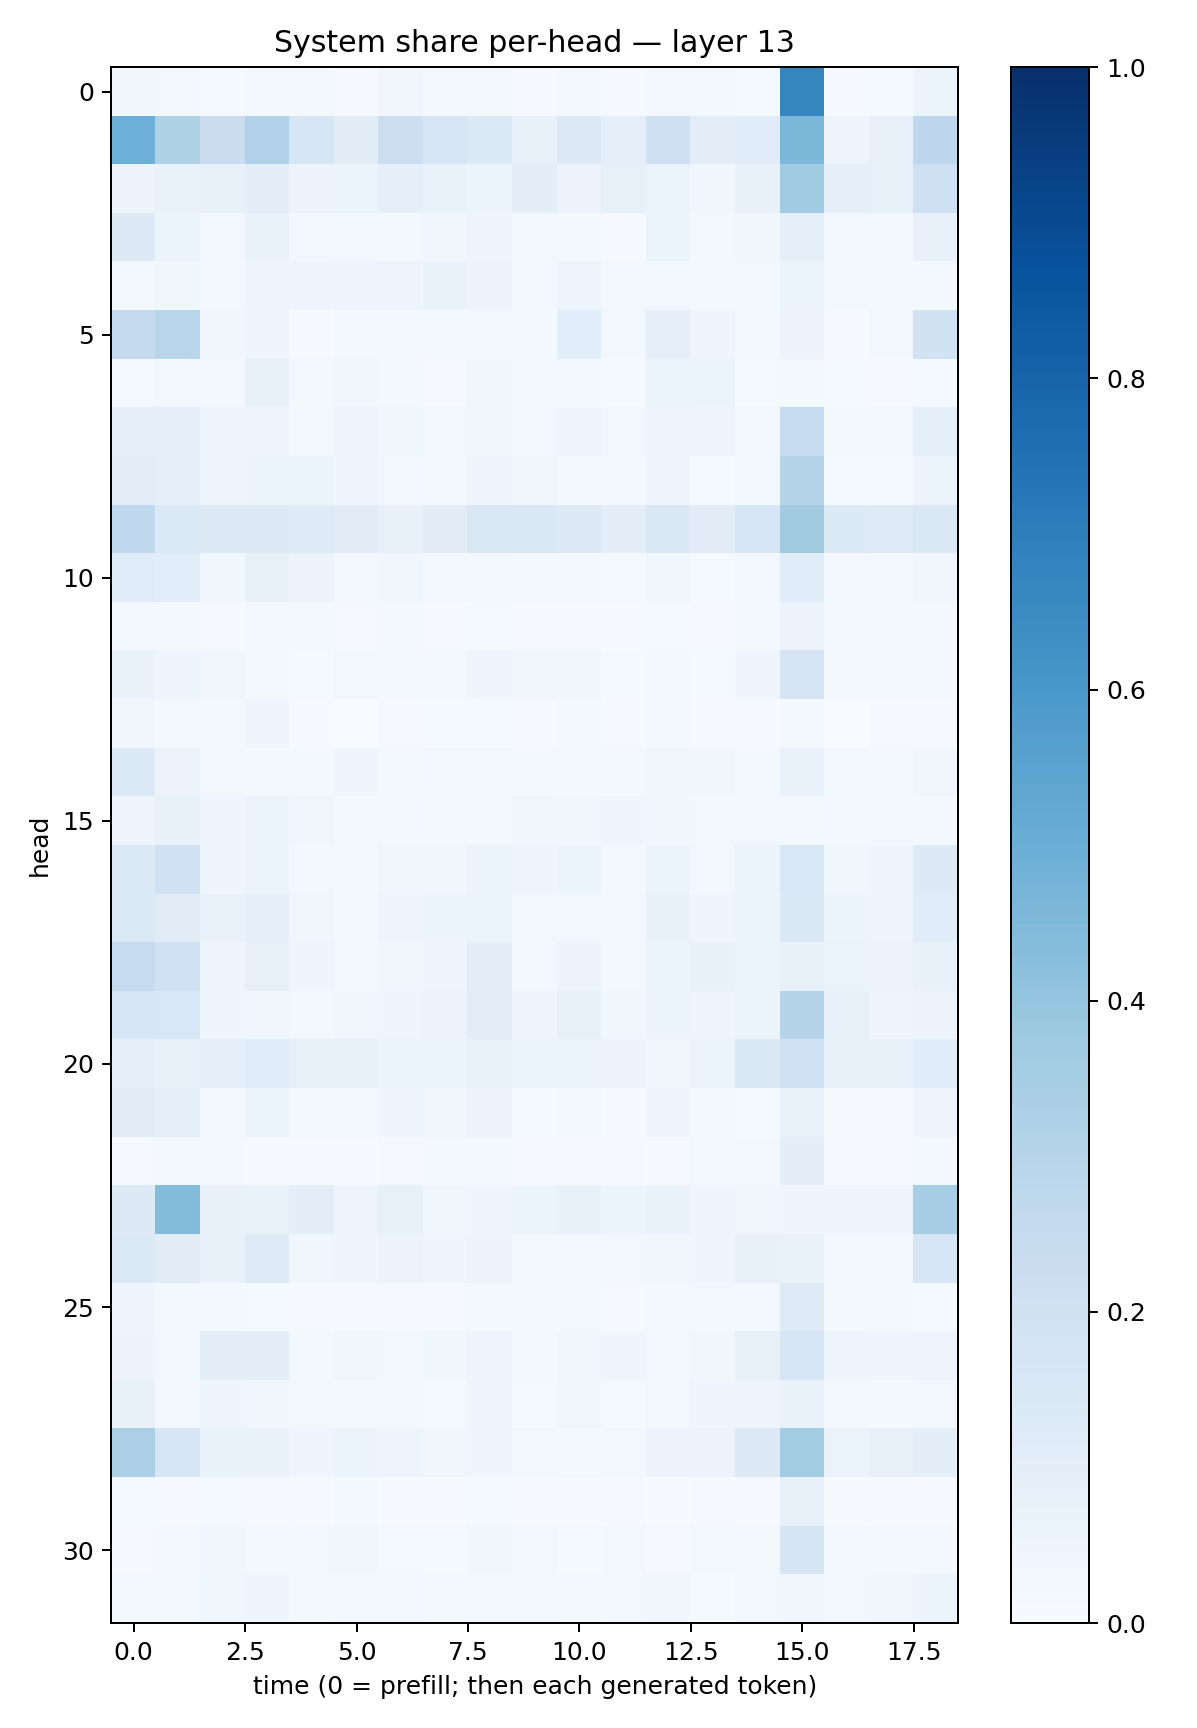

Values plotted in this chart, from the file beside it:
0.0378595, 0.031066485, 0.013507209, 0.02170892, 0.016658975, 0.008343882, 0.034330513, 0.016728101, 0.016279219, 0.010508756, 0.018427283, 0.01171419, 0.01727465, 0.019100519, 0.01514354, 0.6695633, 0.009551007, 0.012049525, 0.05342642
0.4938, 0.3225, 0.2299, 0.3177, 0.159, 0.1121, 0.2166, 0.1596, 0.1341, 0.07385, 0.1307, 0.0928, 0.2036, 0.1018, 0.1147, 0.4602, 0.04851, 0.07818, 0.2738
0.05636, 0.06889, 0.07086, 0.09454, 0.05503, 0.06095, 0.09175, 0.06742, 0.05381, 0.09616, 0.056, 0.08231, 0.06609, 0.03887, 0.07062, 0.3641, 0.09337, 0.08067, 0.2073
0.1302, 0.05369, 0.02788, 0.06863, 0.028, 0.02642, 0.02293, 0.03506, 0.0488, 0.02541, 0.02278, 0.0094, 0.05127, 0.01619, 0.03689, 0.08948, 0.02899, 0.02013, 0.07145
0.01717, 0.03599, 0.02548, 0.04814, 0.04126, 0.04826, 0.04721, 0.0668, 0.05475, 0.02669, 0.04835, 0.01574, 0.02461, 0.0216, 0.0186, 0.0612, 0.02019, 0.01734, 0.02278
0.2513, 0.2909, 0.03439, 0.04486, 0.006496, 0.01742, 0.01613, 0.02253, 0.02891, 0.02262, 0.1085, 0.03053, 0.09138, 0.04115, 0.02187, 0.05517, 0.005605, 0.0245, 0.1886
0.0155, 0.02597, 0.02598, 0.07953, 0.02185, 0.03349, 0.01714, 0.01079, 0.03182, 0.02108, 0.01667, 0.01439, 0.05154, 0.06589, 0.01499, 0.01612, 0.01317, 0.008805, 0.01531
0.08749, 0.09361, 0.04391, 0.04022, 0.0201, 0.04893, 0.0387, 0.03031, 0.03813, 0.0264, 0.03933, 0.02762, 0.0478, 0.04829, 0.02905, 0.2481, 0.02214, 0.03064, 0.08977
0.1034, 0.09025, 0.04949, 0.05263, 0.06195, 0.04577, 0.02728, 0.01767, 0.04326, 0.03836, 0.02255, 0.02288, 0.03988, 0.01302, 0.03116, 0.2987, 0.01437, 0.0124, 0.05433
0.2677, 0.1376, 0.1261, 0.1251, 0.1243, 0.1104, 0.07761, 0.1105, 0.1523, 0.1418, 0.1297, 0.09409, 0.1458, 0.1107, 0.1623, 0.3605, 0.1353, 0.1238, 0.1411
0.1201, 0.1069, 0.03866, 0.08586, 0.05628, 0.02604, 0.03853, 0.0217, 0.02746, 0.01743, 0.02282, 0.01271, 0.03555, 0.01309, 0.02905, 0.1169, 0.02884, 0.01586, 0.0348
0.02013, 0.01828, 0.01164, 0.02108, 0.01977, 0.01108, 0.01649, 0.009679, 0.01324, 0.00746, 0.00599, 0.004292, 0.01193, 0.01123, 0.01656, 0.05567, 0.01793, 0.02236, 0.01602
0.06903, 0.04433, 0.03507, 0.01985, 0.01504, 0.02528, 0.01982, 0.01795, 0.0471, 0.03176, 0.0364, 0.01348, 0.01647, 0.01386, 0.04148, 0.1796, 0.01711, 0.02203, 0.02019
0.03439, 0.02172, 0.01797, 0.04047, 0.006314, 0.003361, 0.009526, 0.0138, 0.01562, 0.005082, 0.01568, 0.008594, 0.01985, 0.01138, 0.004685, 0.01953, 0.001583, 0.01068, 0.01027
0.135, 0.05786, 0.02564, 0.02246, 0.02268, 0.04618, 0.02265, 0.02678, 0.02954, 0.01959, 0.03094, 0.01624, 0.03263, 0.03421, 0.01616, 0.06983, 0.01756, 0.02165, 0.03199
0.04842, 0.0744, 0.04534, 0.05173, 0.03201, 0.01666, 0.02516, 0.01676, 0.0232, 0.03376, 0.03803, 0.04022, 0.03696, 0.02415, 0.02562, 0.01698, 0.02588, 0.03027, 0.02052
0.1388, 0.203, 0.04549, 0.0546, 0.02743, 0.01912, 0.03712, 0.03847, 0.06145, 0.0446, 0.05103, 0.02326, 0.05362, 0.02369, 0.06545, 0.1542, 0.039, 0.04024, 0.1258
0.1392, 0.1117, 0.06804, 0.09171, 0.03778, 0.01746, 0.05054, 0.05233, 0.05975, 0.02754, 0.03021, 0.0247, 0.0754, 0.04518, 0.06197, 0.1408, 0.05274, 0.05, 0.1143
0.2491, 0.2008, 0.04778, 0.08119, 0.04475, 0.02351, 0.03612, 0.04038, 0.09444, 0.02888, 0.05594, 0.02274, 0.05223, 0.0704, 0.06197, 0.07288, 0.06382, 0.05859, 0.07651
0.163, 0.1549, 0.04159, 0.03787, 0.02141, 0.03497, 0.04269, 0.05525, 0.1033, 0.04446, 0.083, 0.03545, 0.05271, 0.04429, 0.06515, 0.2998, 0.08242, 0.04787, 0.05511
0.09163, 0.07685, 0.09287, 0.1153, 0.08401, 0.07143, 0.05948, 0.05976, 0.06898, 0.06541, 0.06297, 0.05607, 0.03226, 0.06259, 0.1417, 0.2, 0.08066, 0.07257, 0.1161
0.1121, 0.09204, 0.01567, 0.06095, 0.0191, 0.02225, 0.04009, 0.03143, 0.05765, 0.01347, 0.02223, 0.007229, 0.04235, 0.0163, 0.01259, 0.06883, 0.006632, 0.00799, 0.04922
0.01075, 0.02082, 0.02342, 0.006827, 0.004991, 0.005918, 0.01062, 0.019, 0.01744, 0.008568, 0.01051, 0.008143, 0.006726, 0.01814, 0.02365, 0.09673, 0.01074, 0.01027, 0.01592
0.1312, 0.4392, 0.07089, 0.06666, 0.09929, 0.05069, 0.08411, 0.03649, 0.04182, 0.05878, 0.07071, 0.05983, 0.06847, 0.04148, 0.03527, 0.04105, 0.04038, 0.04297, 0.345
0.1398, 0.1114, 0.07291, 0.1233, 0.0362, 0.04185, 0.05515, 0.03944, 0.0549, 0.01662, 0.02671, 0.02643, 0.03856, 0.0431, 0.07254, 0.06685, 0.02948, 0.03088, 0.1584
0.0456, 0.01872, 0.01703, 0.01375, 0.009833, 0.009226, 0.007935, 0.01162, 0.02266, 0.017, 0.02176, 0.01041, 0.02163, 0.02659, 0.02692, 0.1243, 0.0169, 0.01766, 0.01328
0.05856, 0.02967, 0.09812, 0.0995, 0.02189, 0.03201, 0.02509, 0.03719, 0.05039, 0.02032, 0.03662, 0.04076, 0.02819, 0.03392, 0.08419, 0.1568, 0.04748, 0.04152, 0.04805
0.07612, 0.0282, 0.04168, 0.0349, 0.02559, 0.02207, 0.0185, 0.0147, 0.04023, 0.01443, 0.03817, 0.01288, 0.02769, 0.03919, 0.05028, 0.06685, 0.01932, 0.0191, 0.02352
0.3329, 0.1589, 0.06671, 0.07031, 0.04436, 0.05321, 0.04784, 0.03227, 0.04037, 0.03033, 0.02336, 0.02741, 0.05515, 0.05642, 0.1274, 0.3594, 0.06442, 0.07952, 0.09741
0.01407, 0.008756, 0.01225, 0.008836, 0.006222, 0.01751, 0.006246, 0.005686, 0.01229, 0.007373, 0.006632, 0.008169, 0.006855, 0.008663, 0.009218, 0.07966, 0.007785, 0.008652, 0.004797
0.009522, 0.01674, 0.03348, 0.02098, 0.02795, 0.03901, 0.01438, 0.01312, 0.03677, 0.02449, 0.01451, 0.02913, 0.01106, 0.02465, 0.02137, 0.1718, 0.02528, 0.02182, 0.02046
0.01693, 0.02125, 0.03717, 0.04034, 0.01825, 0.02578, 0.02568, 0.02318, 0.03023, 0.02468, 0.01997, 0.02811, 0.03397, 0.01431, 0.02809, 0.03383, 0.02807, 0.03353, 0.06182
